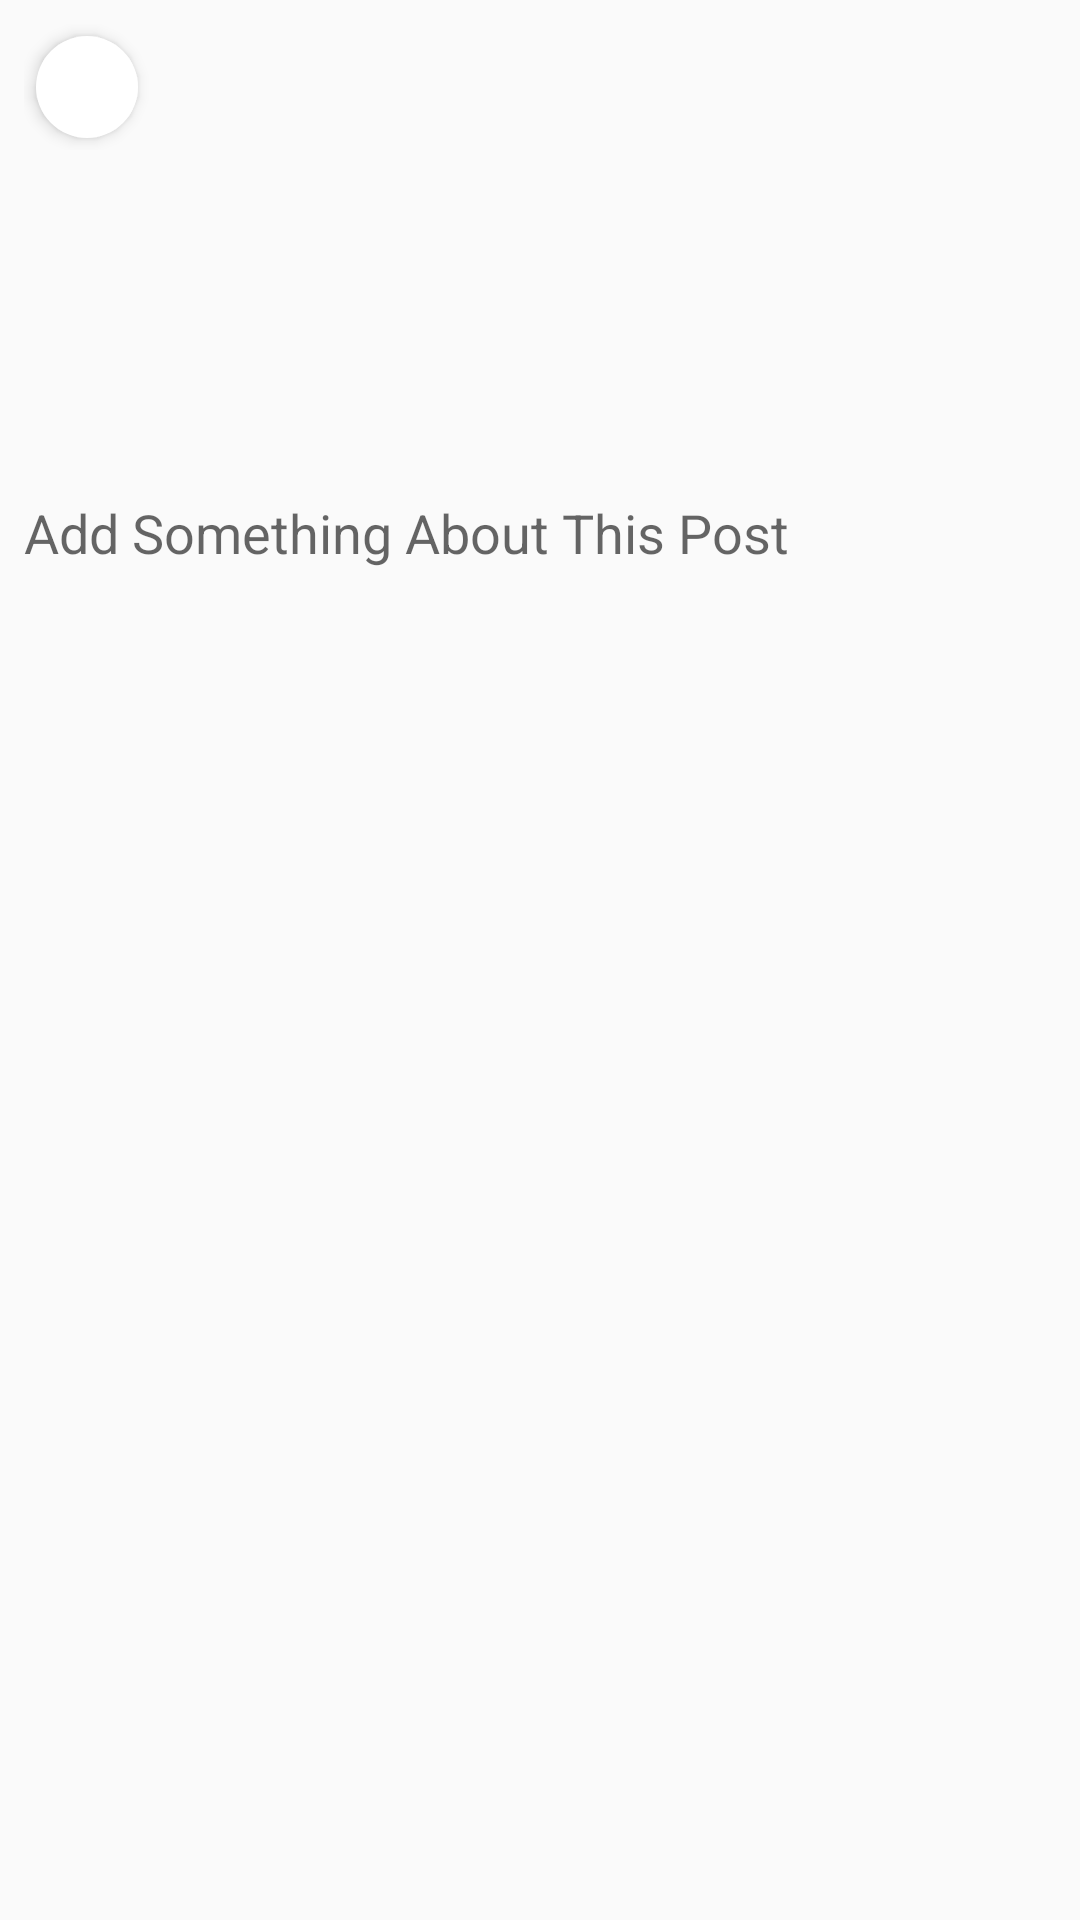

Android layout source for this screen:
<!-- AndroidManifest.xml: application theme AppTheme -->
<!-- res/layout/fragment_add.xml -->
<?xml version="1.0" encoding="utf-8"?>
<RelativeLayout xmlns:android="http://schemas.android.com/apk/res/android"
    xmlns:tools="http://schemas.android.com/tools"
    android:layout_width="match_parent"
    android:layout_height="match_parent"
    android:padding="8dp"
    tools:targetApi="m"
    tools:ignore="UnusedAttribute"
    tools:context=".fragments.Add">

    <RelativeLayout
        android:id="@id/layout"
        android:gravity="center_vertical"
        android:layout_width="match_parent"
        android:layout_height="wrap_content">

        <ImageButton
            android:layout_width="34dp"
            android:layout_height="34dp"
            android:foreground="?attr/selectableItemBackground"
            android:id="@+id/backBtn"
            android:padding="4dp"
            android:background="@drawable/ic_circle"
            android:elevation="3dp"
            android:layout_margin="4dp"
            android:src="@drawable/ic_back"/>

        <ImageButton
            android:layout_alignParentEnd="true"
            android:foreground="?attr/selectableItemBackground"
            android:layout_alignParentRight="true"
            android:layout_margin="4dp"
            android:layout_width="34dp"
            android:layout_height="34dp"
            android:padding="4dp"
            android:id="@+id/nextBtn"
            android:elevation="3dp"
            android:src="@drawable/ic_next"
            android:background="@drawable/ic_circle"
            android:visibility="gone"/>

    </RelativeLayout>
    <ScrollView
        android:layout_width="match_parent"
        android:layout_height="match_parent"
        android:layout_below="@+id/layout">
    <RelativeLayout
        android:layout_width="match_parent"
        android:layout_height="match_parent">

<EditText
    android:layout_width="match_parent"
    android:layout_height="wrap_content"
    android:id="@+id/descriptionET"
    android:background="@android:color/transparent"
    android:hint="Add Something About This Post"
    android:minLines="12"/>
    <View
        android:layout_width="wrap_content"
        android:layout_height="1dp"
        android:background="#0000"
        android:layout_below="@+id/descriptionET"
        android:id="@+id/view"
        android:layout_margin="6dp"/>
    <ImageView
        android:id="@+id/imageView"
        android:layout_width="match_parent"
        android:layout_height="250dp"
        android:layout_below="@id/view"
        android:background="@color/colorAccent"
        android:contentDescription="@null"
        android:scaleType="centerCrop"
        android:visibility="gone" />


    <androidx.recyclerview.widget.RecyclerView
        android:id="@+id/recyclerView"
        android:layout_width="match_parent"
        android:layout_height="wrap_content"
        android:layout_below="@id/imageView" />
</RelativeLayout>
    </ScrollView>
</RelativeLayout>
<!-- resources referenced by this layout -->
<resources>
  <color name="colorAccent">#00552E</color>
  <!-- drawable ic_circle (drawable) -->
  <?xml version="1.0" encoding="utf-8"?>
  <shape xmlns:android="http://schemas.android.com/apk/res/android"
      android:shape="oval">
  
      <size
          android:width="32dp"
          android:height="32dp"/>
  
      <solid
          android:color="@android:color/white"/>
  
  </shape>
  <style name="AppTheme" parent="Theme.AppCompat.Light.NoActionBar">
          
          
          <item name="colorPrimary">@color/colorPrimary</item>
          <item name="colorPrimaryDark">@color/colorPrimaryDark</item>
          <item name="colorAccent">@color/colorAccent</item>
      </style>
  <color name="colorPrimary">#FFF</color>
  <color name="colorPrimaryDark">#FFF</color>
</resources>
